Photos from the image-classification dataset "assets" in the GitHub repository SirYorch/mobile-app-zernike-shape-signature. Its 3 classes are: circle, square, triangle.

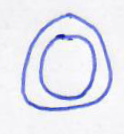
Label: circle

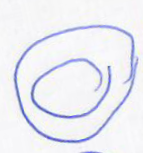
Label: circle

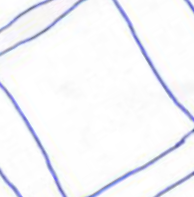
Label: square

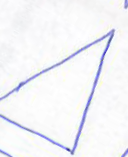
Label: triangle

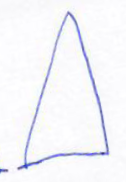
Label: triangle

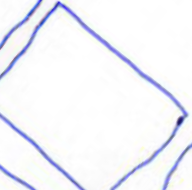
Label: square
